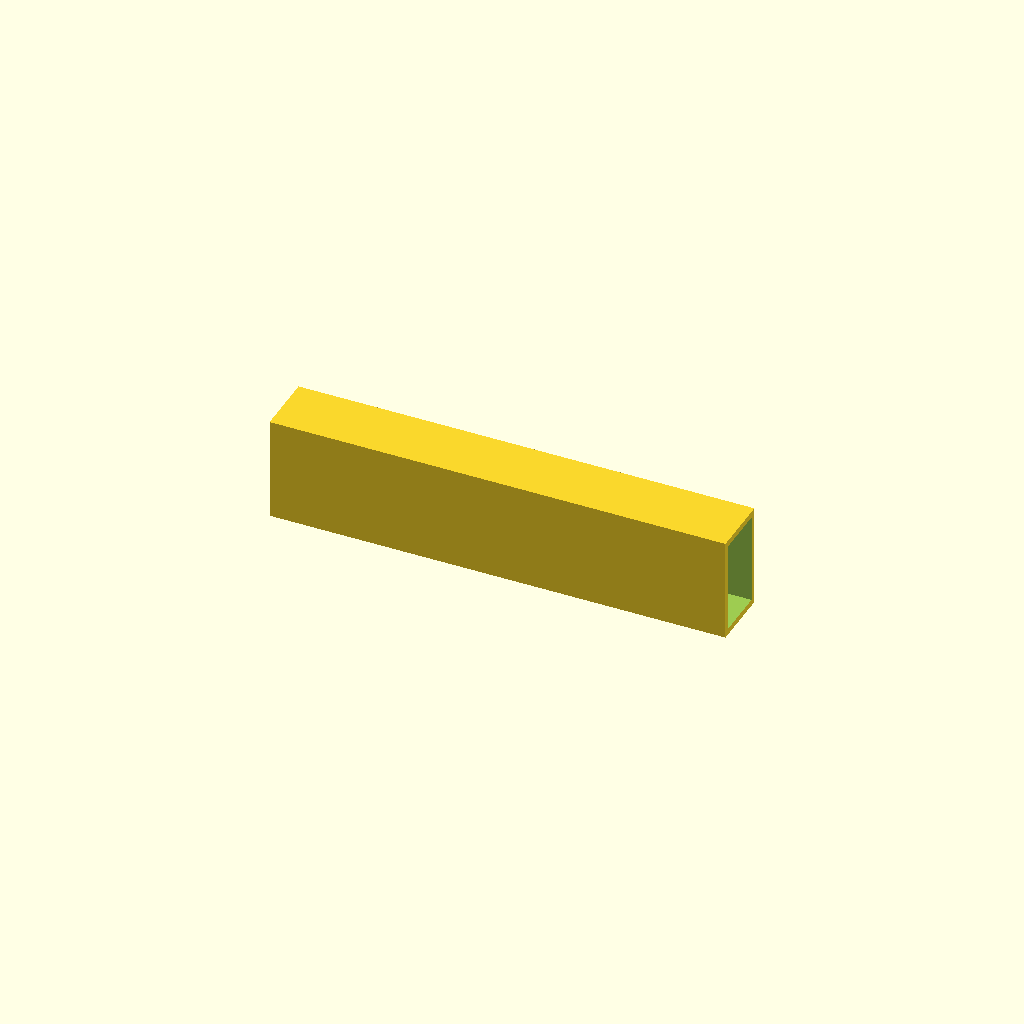
Cell 1: rendered with the file's own defaults.
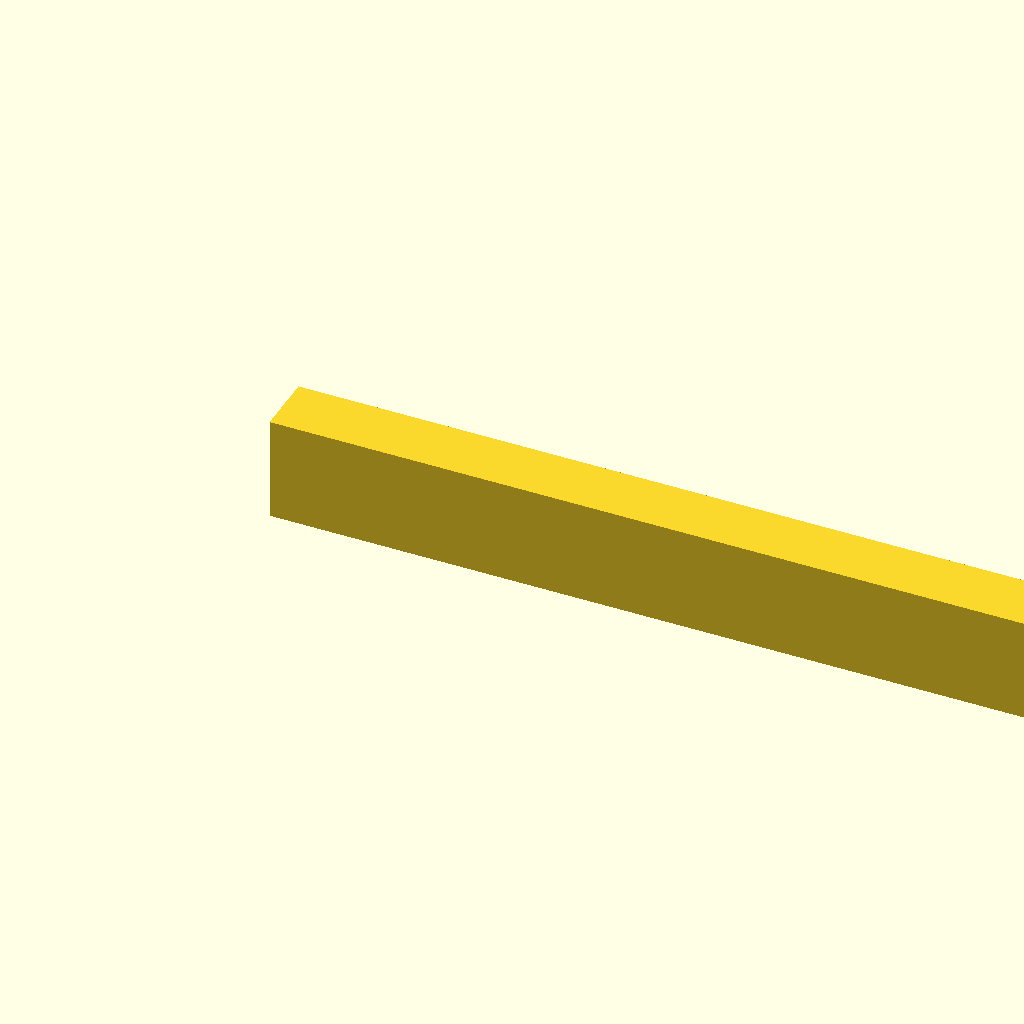
Cell 2 — beam_l set to 440, the other parameters unchanged.
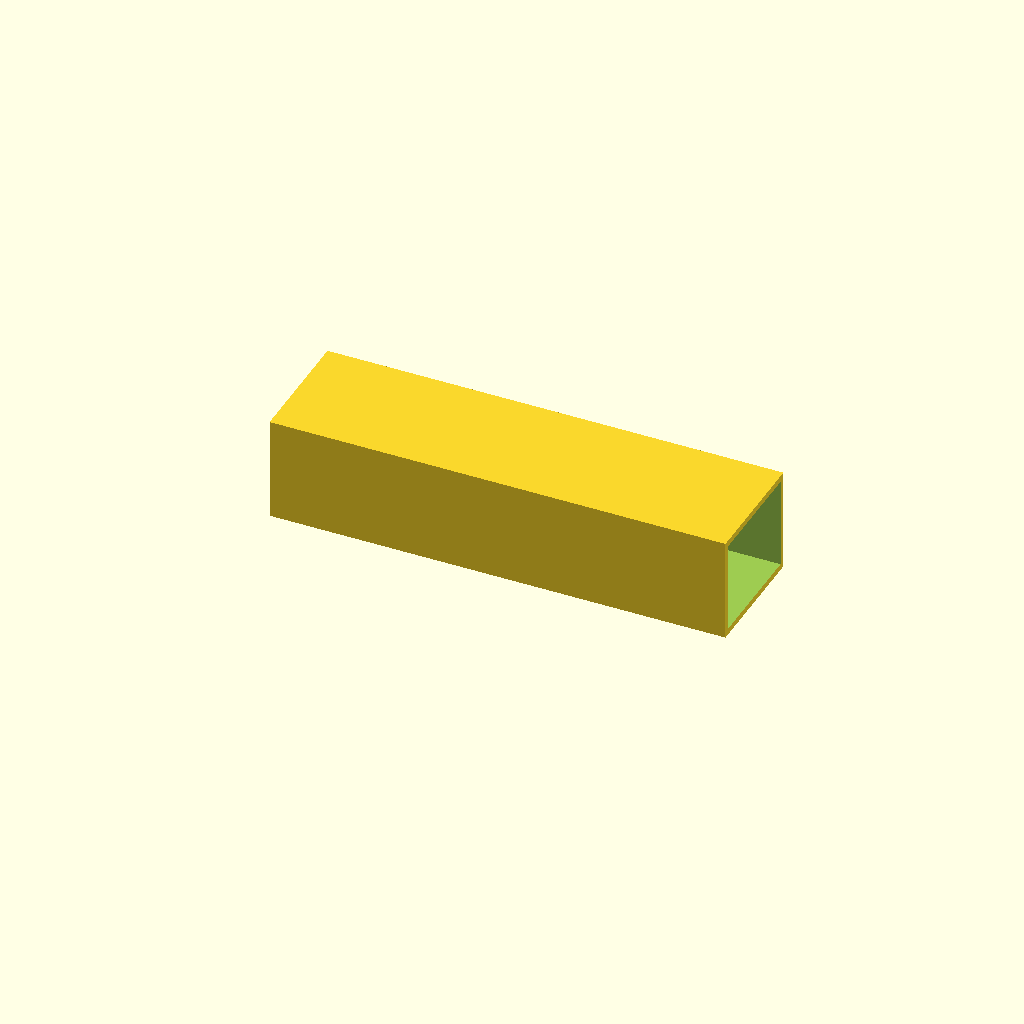
Cell 3 — beam_w set to 60, the other parameters unchanged.
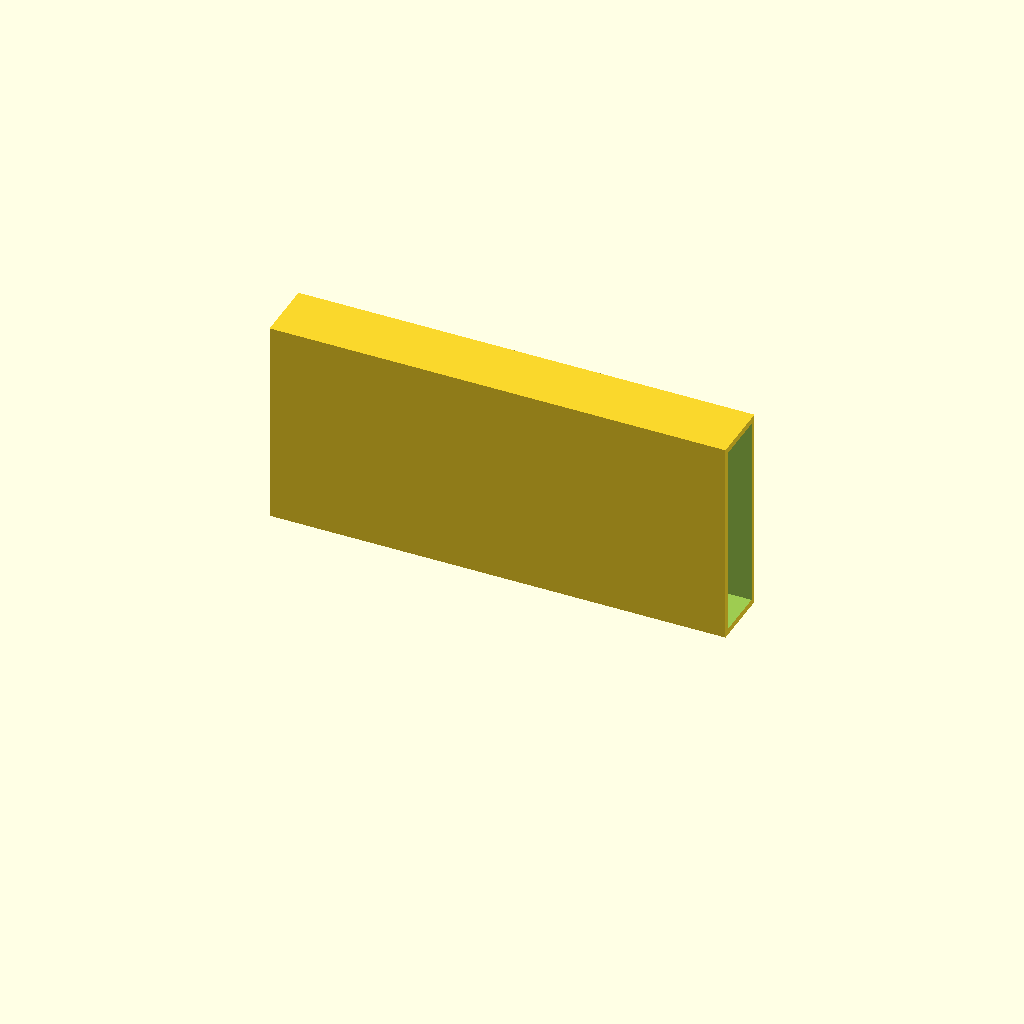
Cell 4: the same model with beam_h = 100.
All cells are drawn from one camera (rotation 55°, 0°, 25°, orthographic, colour scheme Cornfield), so only the parameter changes between them.
Source of the model, optional_data/data/scale1/largestruc/part_0054.scad:
$fn = 32;

// ----------------------------------------------------------------------
// Box beam: 200-250 mm hollow beam
// ----------------------------------------------------------------------

// --- parameters (mm) ---
beam_l = 220;             // beam length, X
beam_w = 30;              // beam width, Y
beam_h = 50;              // beam height, Z
wall = 3;                 // wall thickness

difference() {
  cube([beam_l, beam_w, beam_h]);
  translate([-1, wall, wall])
    cube([beam_l + 2, beam_w - 2 * wall, beam_h - 2 * wall]);
}
Parameter table extracted from the source (name, type, default, range or options):
beam_l: number, default 220
beam_w: number, default 30
beam_h: number, default 50
wall: number, default 3
